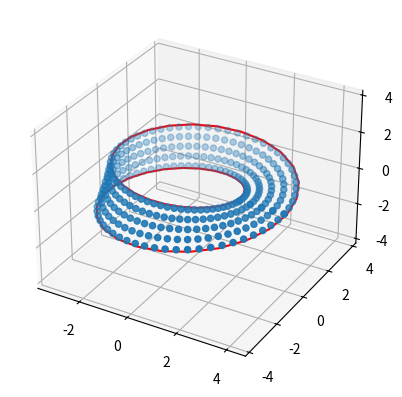

The matplotlib source for this figure:
import math
from matplotlib import pyplot as plt
from mpl_toolkits.mplot3d import Axes3D
import numpy as np


def set_axes_equal(ax):
    '''Make axes of 3D plot have equal scale so that spheres appear as spheres,
    cubes as cubes, etc..  This is one possible solution to Matplotlib's
    ax.set_aspect('equal') and ax.axis('equal') not working for 3D.

    Input
      ax: a matplotlib axis, e.g., as output from plt.gca().
    '''

    x_limits = ax.get_xlim3d()
    y_limits = ax.get_ylim3d()
    z_limits = ax.get_zlim3d()

    x_range = abs(x_limits[1] - x_limits[0])
    x_middle = np.mean(x_limits)
    y_range = abs(y_limits[1] - y_limits[0])
    y_middle = np.mean(y_limits)
    z_range = abs(z_limits[1] - z_limits[0])
    z_middle = np.mean(z_limits)

    # The plot bounding box is a sphere in the sense of the infinity
    # norm, hence I call half the max range the plot radius.
    plot_radius = 0.5*max([x_range, y_range, z_range])

    ax.set_xlim3d([x_middle - plot_radius, x_middle + plot_radius])
    ax.set_ylim3d([y_middle - plot_radius, y_middle + plot_radius])
    ax.set_zlim3d([z_middle - plot_radius, z_middle + plot_radius])



R = 3.
s_multiplier = 1.
def get_shape(t, s):
    inner = R + s_multiplier * s * math.cos(0.5 * t)
    x = math.cos(t) * inner
    y = math.sin(t) * inner
    z = s * math.sin(0.5 * t)
    return (x, y, z)

X = []
Y = []
Z = []


for t in np.linspace(0, 4 * math.pi):
    (x, y, z) = get_shape(t, 1.)
    X.append(x)
    Y.append(y)
    Z.append(z)


fig = plt.figure()
ax = fig.add_subplot(111, projection='3d')

ax.plot(X, Y, Z, "r")

X = []
Y = []
Z = []

for t in np.linspace(0, 2 * math.pi, 61):
    for s in np.linspace(-0.9, 0.9, 5):
        (x, y, z) = get_shape(t, s)
        X.append(x)
        Y.append(y)
        Z.append(z)
ax.scatter(X, Y, Z)

set_axes_equal(ax)

plt.show()

